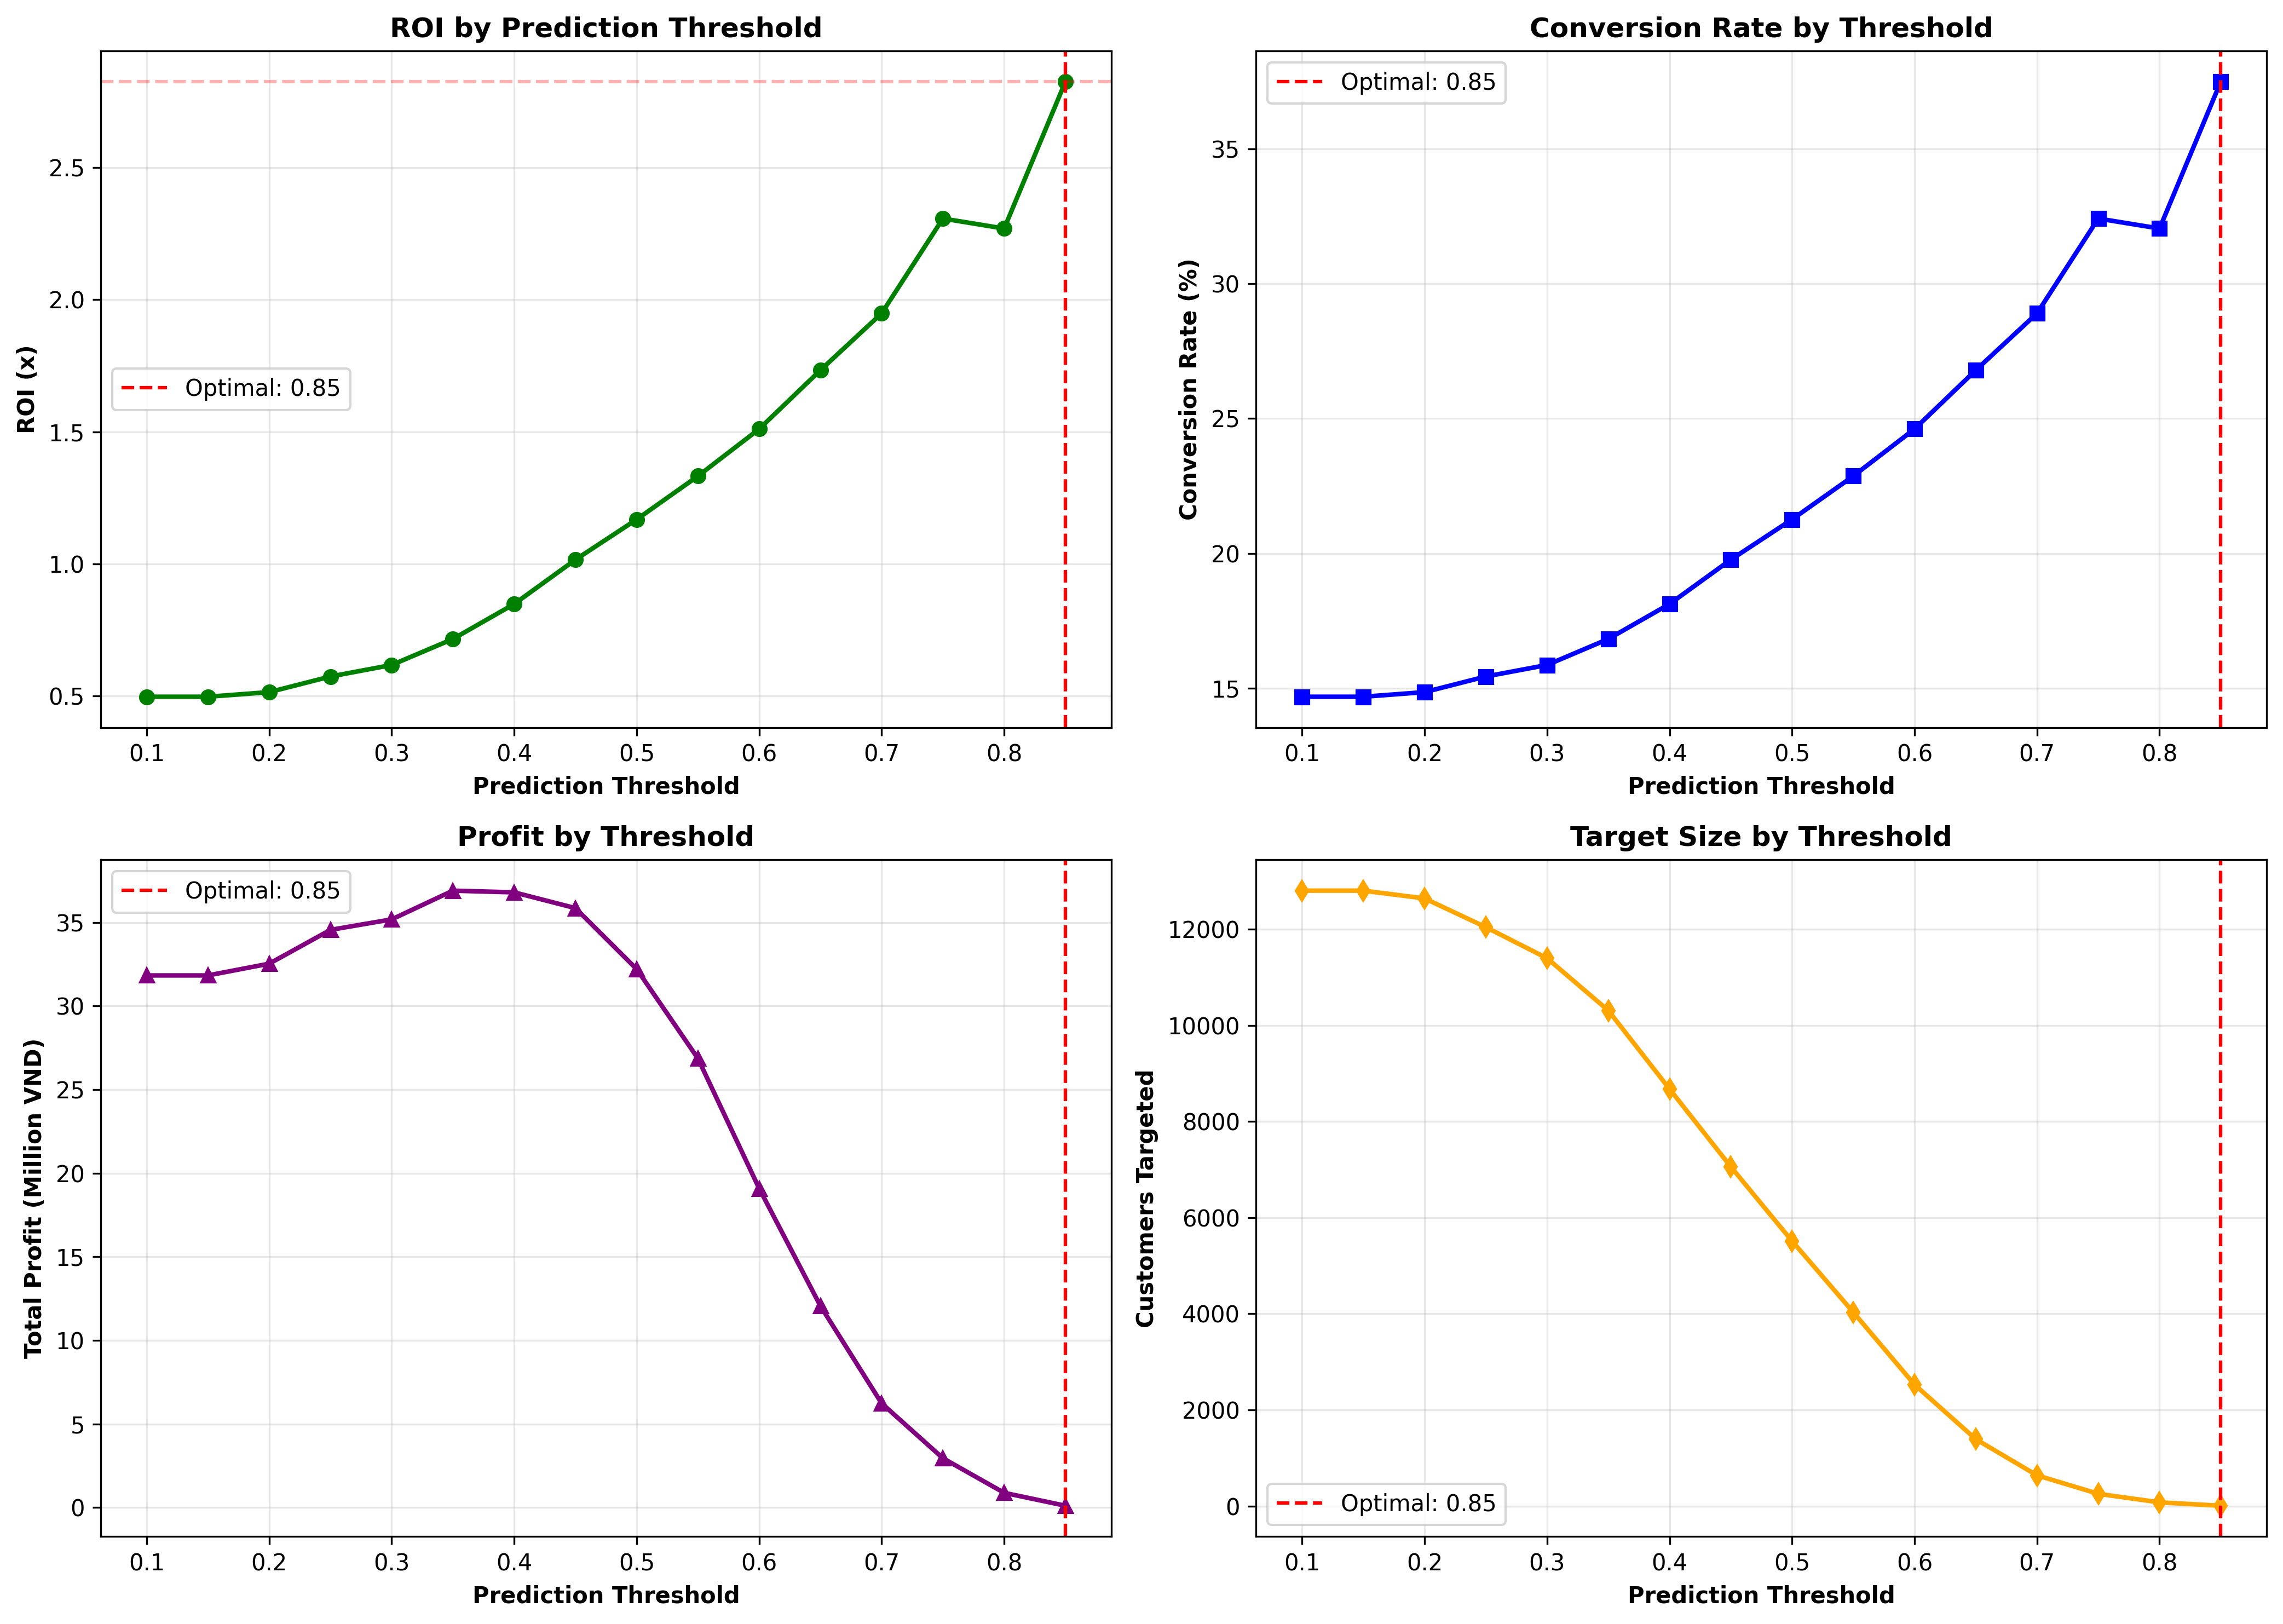

Values plotted in this chart, from the file beside it:
threshold, n_targeted, n_conversions, conversion_rate, gross_revenue, net_revenue, profit, campaign_cost, total_profit, roi
0.1, 12800, 1879, 0.1468, 281850000, 239572500, 95829000, 64000000, 31829000, 0.4973
0.15, 12800, 1879, 0.1468, 281850000, 239572500, 95829000, 64000000, 31829000, 0.4973
0.2, 12639, 1877, 0.1485, 281550000, 239317500, 95727000, 63195000, 32532000, 0.5148
0.25, 12041, 1858, 0.1543, 278700000, 236895000, 94758000, 60205000, 34553000, 0.5739
0.3, 11395, 1807, 0.1586, 271050000, 230392500, 92157000, 56975000, 35182000, 0.6175
0.35, 10307, 1734, 0.1682, 260100000, 221085000, 88434000, 51535000, 36899000, 0.716
0.4, 8675, 1572, 0.1812, 235800000, 200430000, 80172000, 43375000, 36797000, 0.8483
0.45, 7058, 1395, 0.1976, 209250000, 177862500, 71145000, 35290000, 35855000, 1.016
0.5, 5513, 1172, 0.2126, 175800000, 149430000, 59772000, 27565000, 32207000, 1.168
0.55, 4032, 922, 0.2287, 138300000, 117555000, 47022000, 20160000, 26862000, 1.332
0.6, 2527, 622, 0.2461, 93300000, 79305000, 31722000, 12635000, 19087000, 1.511
0.65, 1392, 373, 0.268, 55950000, 47557500, 19023000, 6960000, 12063000, 1.733
0.7, 640, 185, 0.2891, 27750000, 23587500, 9435000, 3200000, 6235000, 1.948
0.75, 256, 83, 0.3242, 12450000, 10582500, 4233000, 1280000, 2953000, 2.307
0.8, 78, 25, 0.3205, 3750000, 3187500, 1275000, 390000, 885000, 2.269
0.85, 8, 3, 0.375, 450000, 382500, 153000, 40000, 113000, 2.825
